Photos from the image-classification dataset "data_split" in the GitHub repository ImAle/IA_CNN_BrainTumor. Its 4 classes are: glioma, meningioma, no tumor, pituitary tumor.

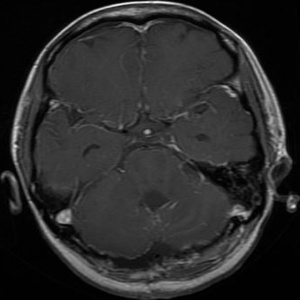
Label: glioma

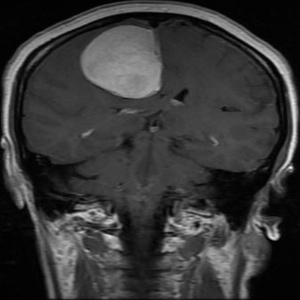
Label: meningioma

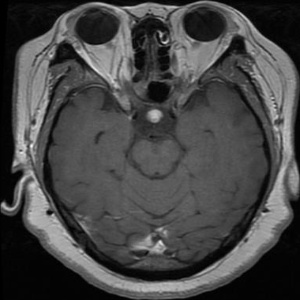
Label: pituitary tumor

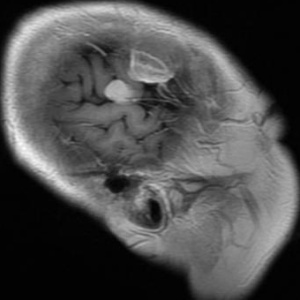
Label: meningioma

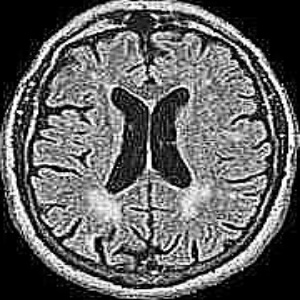
Label: no tumor

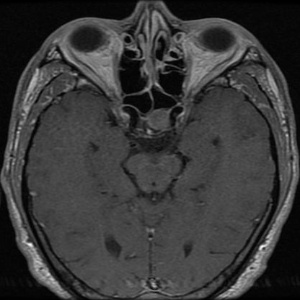
Label: pituitary tumor
